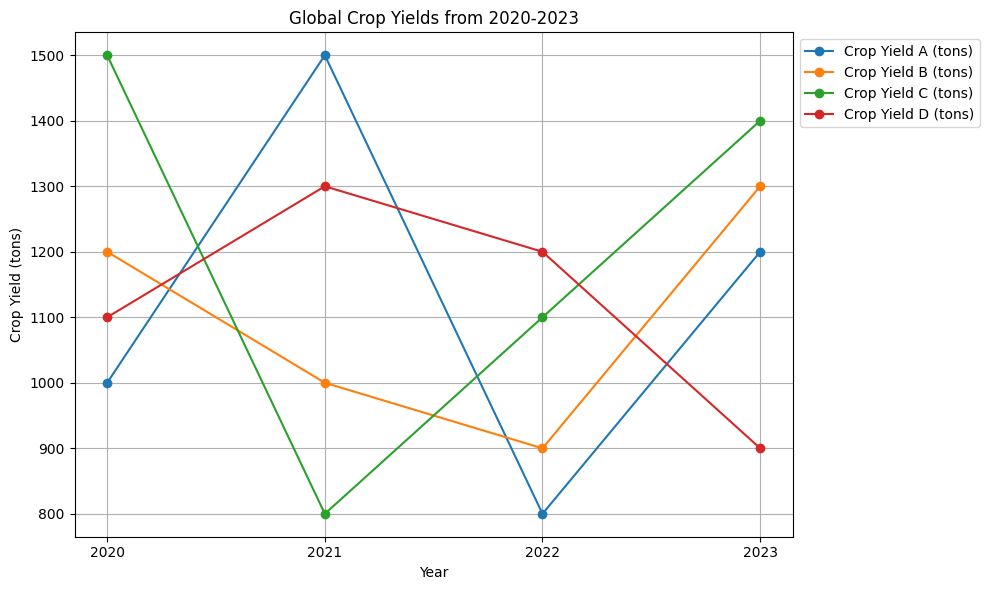

Here is the Python script that generated this plot: (Note: this script raises an exception after producing the figure.)

import matplotlib.pyplot as plt
plt.rcParams['font.sans-serif']=['SimHei']
plt.rcParams['axes.unicode_minus'] = False

fig = plt.figure(figsize=(10, 6))
ax = fig.add_subplot(1,1,1)

ax.plot([2020, 2021, 2022, 2023], [1000, 1500, 800, 1200], label='Crop Yield A (tons)', marker='o')
ax.plot([2020, 2021, 2022, 2023], [1200, 1000, 900, 1300], label='Crop Yield B (tons)', marker='o')
ax.plot([2020, 2021, 2022, 2023], [1500, 800, 1100, 1400], label='Crop Yield C (tons)', marker='o')
ax.plot([2020, 2021, 2022, 2023], [1100, 1300, 1200, 900], label='Crop Yield D (tons)', marker='o')

ax.set_title("Global Crop Yields from 2020-2023") 
ax.legend(loc='upper left', bbox_to_anchor=(1, 1))
ax.set_xlabel("Year")
ax.set_ylabel("Crop Yield (tons)")
ax.set_xticks([2020, 2021, 2022, 2023])
ax.grid()
plt.tight_layout()
plt.savefig("line chart/png/169.png")
plt.clf()
